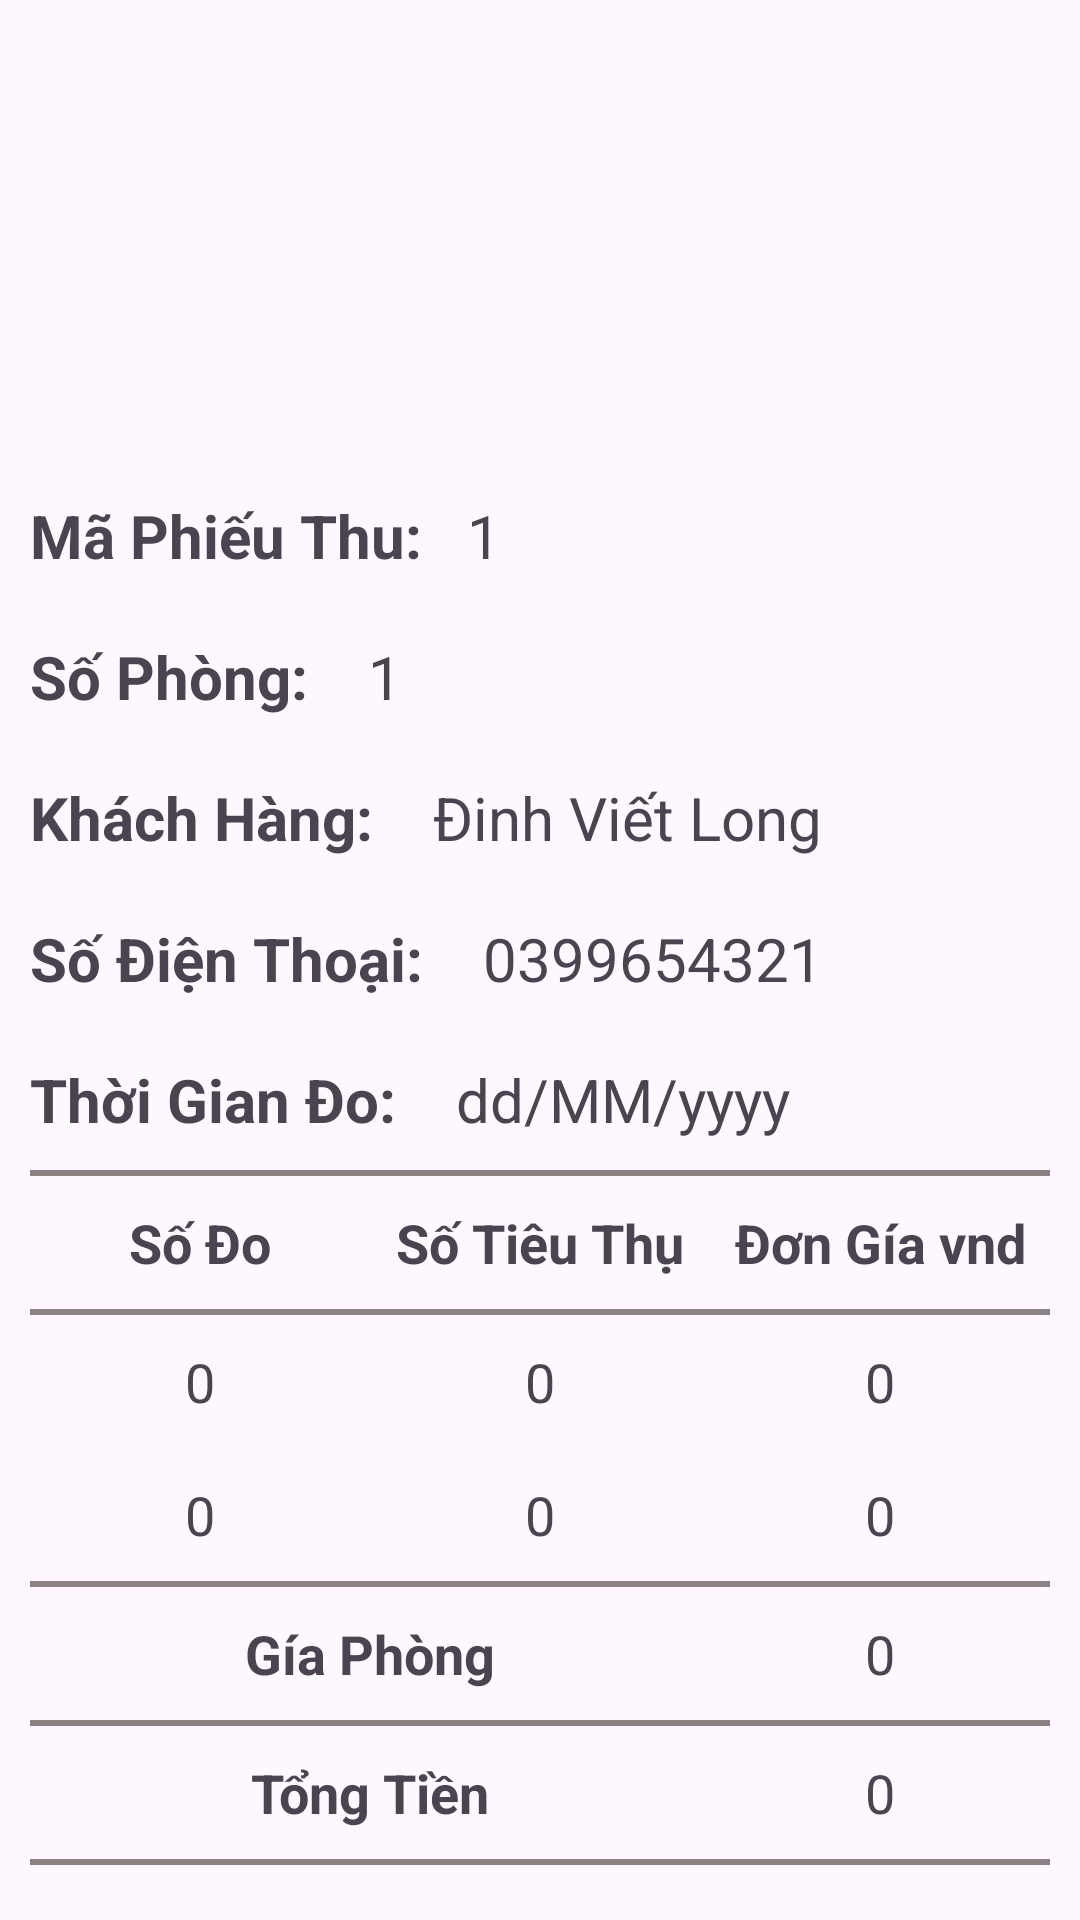

Produce the Android XML layout that renders to this screen, including the resource entries it uses.
<!-- AndroidManifest.xml: application theme Theme.NhaTro247 -->
<!-- res/layout/fragment_phieu_detail.xml -->
<?xml version="1.0" encoding="utf-8"?>
<LinearLayout xmlns:android="http://schemas.android.com/apk/res/android"
    android:layout_width="match_parent"
    android:layout_height="match_parent"
    xmlns:tools="http://schemas.android.com/tools"
    tools:context="fragments.PhieuDetailFragment"
    android:orientation="vertical">
    <ImageView
        android:layout_width="wrap_content"
        android:layout_height="150dp"
        android:src="@drawable/anhphong2"
        android:scaleType="centerCrop"/>
    <LinearLayout
        android:layout_width="match_parent"
        android:layout_height="wrap_content"
        android:orientation="horizontal"
        android:layout_marginTop="5dp"
        android:padding="10dp">
        <TextView
            android:layout_width="wrap_content"
            android:layout_height="wrap_content"
            android:text="Mã Phiếu Thu:"
            android:textSize="20sp"
            android:textStyle="bold"/>
        <TextView
            android:id="@+id/txt_so_phieu"
            android:layout_width="match_parent"
            android:layout_height="wrap_content"
            android:text="1"
            android:layout_marginLeft="15dp"
            android:textSize="20sp" />
    </LinearLayout>
    <LinearLayout
        android:layout_width="match_parent"
        android:layout_height="wrap_content"
        android:orientation="horizontal"
        android:padding="10dp">
        <TextView
            android:layout_width="wrap_content"
            android:layout_height="wrap_content"
            android:text="Số Phòng:"
            android:textSize="20sp"
            android:textStyle="bold"/>
        <TextView
            android:id="@+id/txt_so_phong"
            android:layout_width="match_parent"
            android:layout_height="wrap_content"
            android:text="1"
            android:layout_marginLeft="20dp"
            android:textSize="20sp" />
    </LinearLayout>
    <LinearLayout
        android:layout_width="match_parent"
        android:layout_height="wrap_content"
        android:orientation="horizontal"
        android:padding="10dp">
        <TextView
            android:layout_width="wrap_content"
            android:layout_height="wrap_content"
            android:text="Khách Hàng:"
            android:textSize="20sp"
            android:textStyle="bold"/>
        <TextView
            android:id="@+id/txt_khach"
            android:layout_width="match_parent"
            android:layout_height="wrap_content"
            android:text="Đinh Viết Long"
            android:layout_marginLeft="20dp"
            android:textSize="20sp" />
    </LinearLayout>
    <LinearLayout
        android:layout_width="match_parent"
        android:layout_height="wrap_content"
        android:orientation="horizontal"
        android:padding="10dp">
        <TextView
            android:layout_width="wrap_content"
            android:layout_height="wrap_content"
            android:text="Số Điện Thoại:"
            android:textSize="20sp"
            android:textStyle="bold"/>
        <TextView
            android:id="@+id/txt_stdkh"
            android:layout_width="match_parent"
            android:layout_height="wrap_content"
            android:text="0399654321"
            android:layout_marginLeft="20dp"
            android:textSize="20sp" />
    </LinearLayout>
    <LinearLayout
        android:layout_width="match_parent"
        android:layout_height="wrap_content"
        android:orientation="horizontal"
        android:padding="10dp">
        <TextView
            android:layout_width="wrap_content"
            android:layout_height="wrap_content"
            android:text="Thời Gian Đo:"
            android:textSize="20sp"
            android:textStyle="bold"/>
        <TextView
            android:id="@+id/txt_tgLapPhieu"
            android:layout_width="match_parent"
            android:layout_height="wrap_content"
            android:text="dd/MM/yyyy"
            android:layout_marginLeft="20dp"
            android:textSize="20sp"/>
    </LinearLayout>
    <View
        android:layout_width="match_parent"
        android:layout_height="2dp"
        android:background="#8A8282"
        android:layout_marginLeft="10dp"
        android:layout_marginRight="10dp"/>
    <LinearLayout
        android:layout_width="match_parent"
        android:layout_height="wrap_content"
        android:orientation="horizontal"
        android:padding="10dp">
        <TextView
            android:layout_width="0dp"
            android:layout_weight="1"
            android:layout_height="wrap_content"
            android:text="Số Đo"
            android:textSize="18sp"
            android:gravity="center_horizontal"
            android:textStyle="bold"/>
        <TextView
            android:layout_width="0dp"
            android:layout_weight="1"
            android:layout_height="wrap_content"
            android:text="Số Tiêu Thụ"
            android:textSize="18sp"
            android:gravity="center_horizontal"
            android:textStyle="bold"/>
        <TextView
            android:layout_width="0dp"
            android:layout_weight="1"
            android:layout_height="wrap_content"
            android:textSize="18sp"
            android:gravity="center_horizontal"
            android:text="Đơn Gía vnd"
            android:textStyle="bold"/>
    </LinearLayout>
    <View
        android:layout_width="match_parent"
        android:layout_height="2dp"
        android:background="#8A8282"
        android:layout_marginLeft="10dp"
        android:layout_marginRight="10dp"/>
    <LinearLayout
        android:layout_width="match_parent"
        android:layout_height="wrap_content"
        android:orientation="horizontal"
        android:padding="10dp">
        <TextView
            android:id="@+id/txt_so_dien"
            android:layout_width="0dp"
            android:layout_weight="1"
            android:layout_height="wrap_content"
            android:text="0"
            android:textSize="18sp"
            android:gravity="center_horizontal"
            />
        <TextView
            android:id="@+id/txt_so_dien_tieuthu"
            android:layout_width="0dp"
            android:layout_weight="1"
            android:layout_height="wrap_content"
            android:text="0"
            android:textSize="18sp"
            android:gravity="center_horizontal"
            />
        <TextView
            android:id="@+id/txt_giaDien"
            android:layout_width="0dp"
            android:layout_weight="1"
            android:layout_height="wrap_content"
            android:textSize="18sp"
            android:gravity="center_horizontal"
            android:text="0"
            />
    </LinearLayout>
    <LinearLayout
        android:layout_width="match_parent"
        android:layout_height="wrap_content"
        android:orientation="horizontal"
        android:padding="10dp">
        <TextView
            android:id="@+id/txt_so_nuoc"
            android:layout_width="0dp"
            android:layout_weight="1"
            android:layout_height="wrap_content"
            android:text="0"
            android:textSize="18sp"
            android:gravity="center_horizontal"
            />
        <TextView
            android:id="@+id/txt_so_nuoc_tieuthu"
            android:layout_width="0dp"
            android:layout_weight="1"
            android:layout_height="wrap_content"
            android:text="0"
            android:textSize="18sp"
            android:gravity="center_horizontal"
            />
        <TextView
            android:id="@+id/txt_giaNuoc"
            android:layout_width="0dp"
            android:layout_weight="1"
            android:layout_height="wrap_content"
            android:textSize="18sp"
            android:gravity="center_horizontal"
            android:text="0" />
    </LinearLayout>
    <View
        android:layout_width="match_parent"
        android:layout_height="2dp"
        android:background="#8A8282"
        android:layout_marginLeft="10dp"
        android:layout_marginRight="10dp"/>
    <LinearLayout
        android:layout_width="match_parent"
        android:layout_height="wrap_content"
        android:orientation="horizontal"
        android:padding="10dp">
        <TextView
            android:layout_width="0dp"
            android:layout_weight="2"
            android:layout_height="wrap_content"
            android:text="Gía Phòng"
            android:textSize="18sp"
            android:gravity="center_horizontal"
            android:textStyle="bold"/>
        <TextView
            android:id="@+id/txt_giaPhong"
            android:layout_width="0dp"
            android:layout_weight="1"
            android:layout_height="wrap_content"
            android:text="0"
            android:textSize="18sp"
            android:gravity="center_horizontal"/>
    </LinearLayout>
    <View
        android:layout_width="match_parent"
        android:layout_height="2dp"
        android:background="#8A8282"
        android:layout_marginLeft="10dp"
        android:layout_marginRight="10dp"/>
    <LinearLayout
        android:layout_width="match_parent"
        android:layout_height="wrap_content"
        android:orientation="horizontal"

        android:padding="10dp">
        <TextView
            android:layout_width="0dp"
            android:layout_weight="2"
            android:layout_height="wrap_content"
            android:text="Tổng Tiền"
            android:textSize="18sp"
            android:gravity="center_horizontal"
            android:textStyle="bold"/>
        <TextView
            android:id="@+id/txt_TienThuThang"
            android:layout_width="0dp"
            android:layout_weight="1"
            android:layout_height="wrap_content"
            android:text="0"
            android:textSize="18sp"
            android:gravity="center_horizontal"/>
    </LinearLayout>
    <View
        android:layout_width="match_parent"
        android:layout_height="2dp"
        android:background="#8A8282"
        android:layout_marginLeft="10dp"
        android:layout_marginRight="10dp"/>
    <Button
        android:id="@+id/btn_ThuTien"
        android:layout_width="wrap_content"
        android:layout_height="wrap_content"
        android:text="Thu Tiền"
        android:layout_gravity="center_horizontal"
        android:layout_marginTop="25dp"
        android:backgroundTint="#F26522"/>
</LinearLayout>
<!-- resources referenced by this layout -->
<resources>
  <style name="Theme.NhaTro247" parent="Base.Theme.NhaTro247" />
  <style name="Base.Theme.NhaTro247" parent="Theme.Material3.DayNight.NoActionBar">
          
          
      </style>
</resources>
